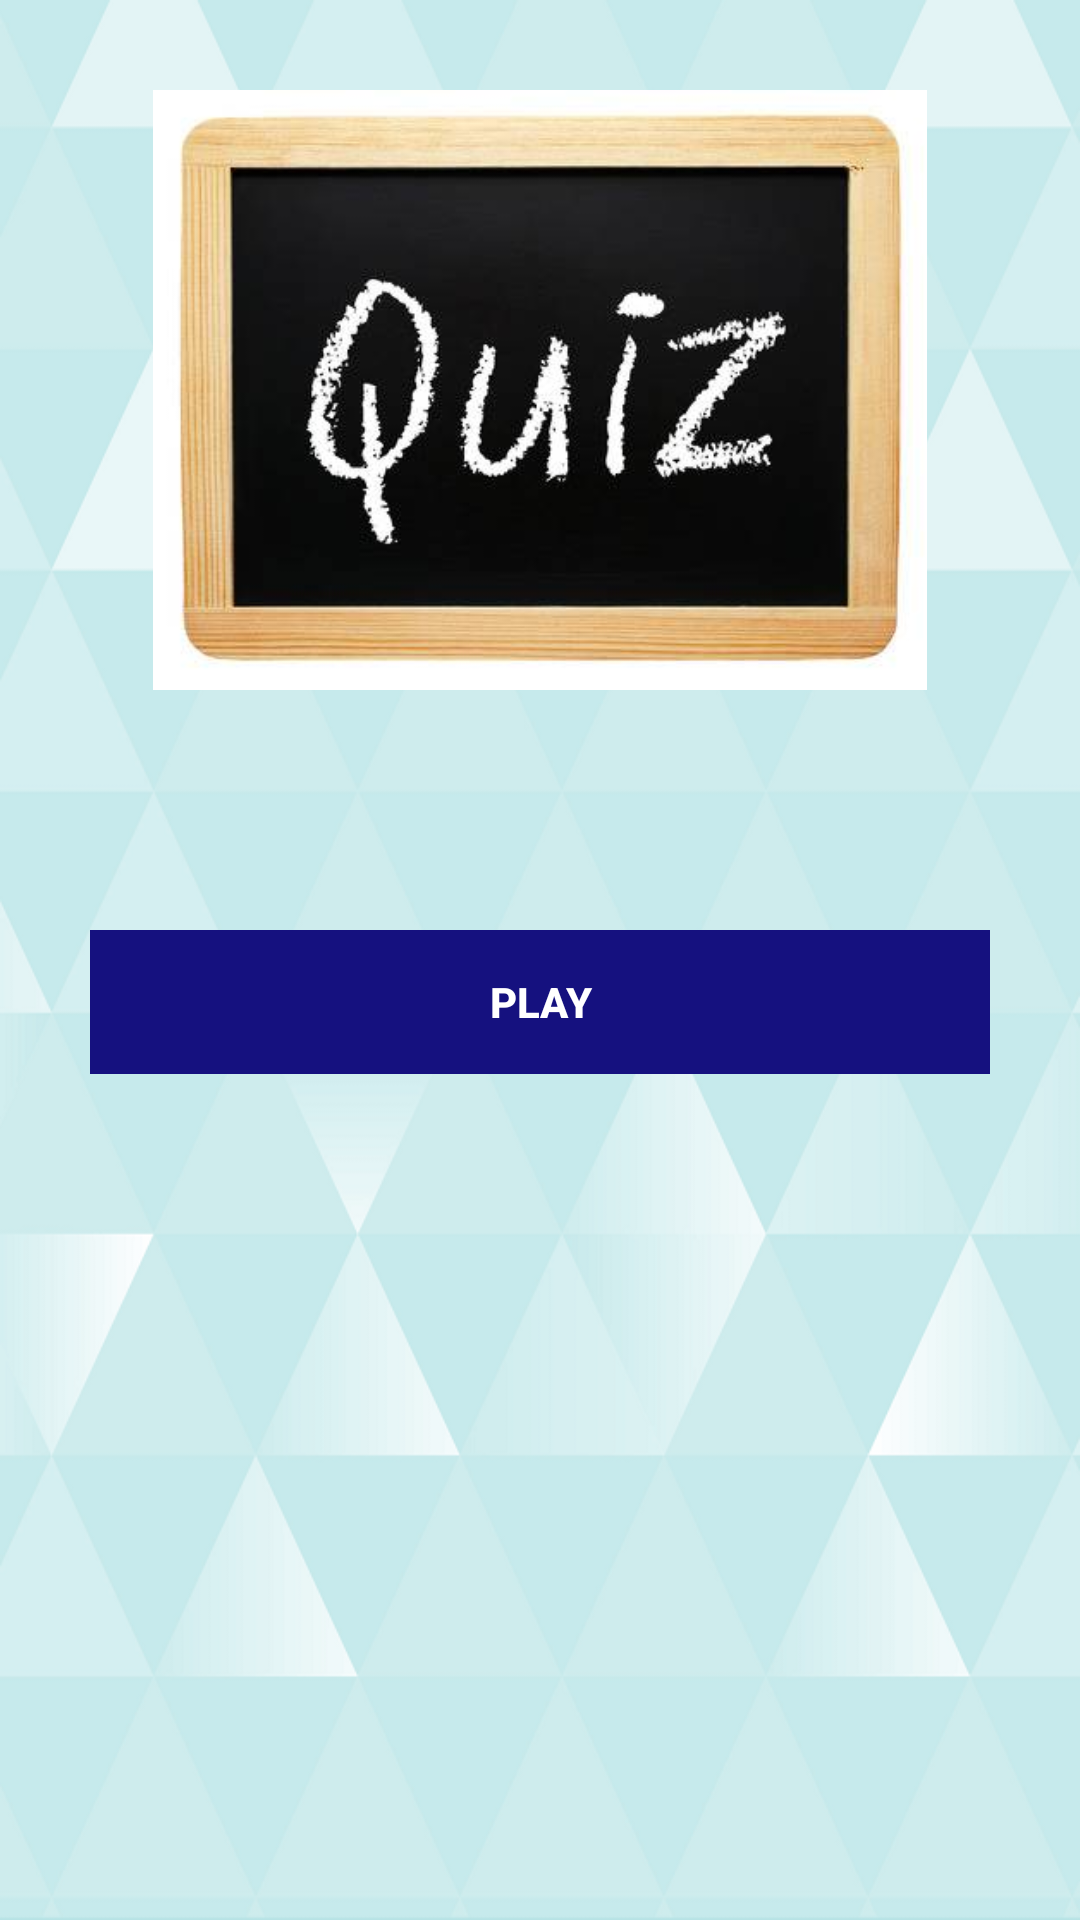

Android layout source for this screen:
<!-- AndroidManifest.xml: application theme AppTheme -->
<!-- res/layout/activity_start.xml -->
<?xml version="1.0" encoding="utf-8"?>
<LinearLayout xmlns:android="http://schemas.android.com/apk/res/android"
    xmlns:app="http://schemas.android.com/apk/res-auto"
    xmlns:tools="http://schemas.android.com/tools"
    android:layout_width="match_parent"
    android:layout_height="match_parent"
    android:background="@drawable/bckimg"
    android:orientation="vertical"

    tools:context=".Start">

    <ImageView
        android:id="@+id/logo"
        android:src="@drawable/quizlogo"
        android:layout_centerHorizontal="true"
        android:layout_alignParentTop="true"
        android:layout_gravity="center_horizontal"
        android:layout_marginTop="30dp"
        android:layout_marginBottom="50dp"
        android:layout_width="300dp"
        android:layout_height="200dp" />



    <Button
        style="@style/Widget.AppCompat.Button.Borderless"
        android:id="@+id/btnPlay"
        android:layout_margin="30dp"
        android:background="#15117f"
        android:foreground="?android:attr/selectableItemBackground"
        android:text="@string/play"
        android:textColor="@android:color/white"
        android:textStyle="bold"
        android:theme="@style/MyButton"
        android:layout_gravity="center_horizontal"
        android:layout_width="match_parent"
        android:layout_height="wrap_content" />
</LinearLayout>
<!-- resources referenced by this layout -->
<resources>
  <!-- drawable bckimg: png bitmap (drawable, 109871 bytes) -->
  <!-- drawable quizlogo: jpg bitmap (drawable, 21276 bytes) -->
  <string name="play">Play</string>
  <style name="MyButton" parent="Theme.AppCompat.Light">
          <item name="colorControlHighlight">#4980ff</item>
          
      </style>
  <style name="AppTheme" parent="Theme.AppCompat.Light.NoActionBar">
          
          <item name="colorPrimary">@color/colorPrimary</item>
          <item name="colorPrimaryDark">@color/colorPrimaryDark</item>
          <item name="colorAccent">@color/colorAccent</item>
      </style>
  <color name="colorPrimary">#15117f</color>
  <color name="colorPrimaryDark">#15117f</color>
  <color name="colorAccent">#111144</color>
</resources>
